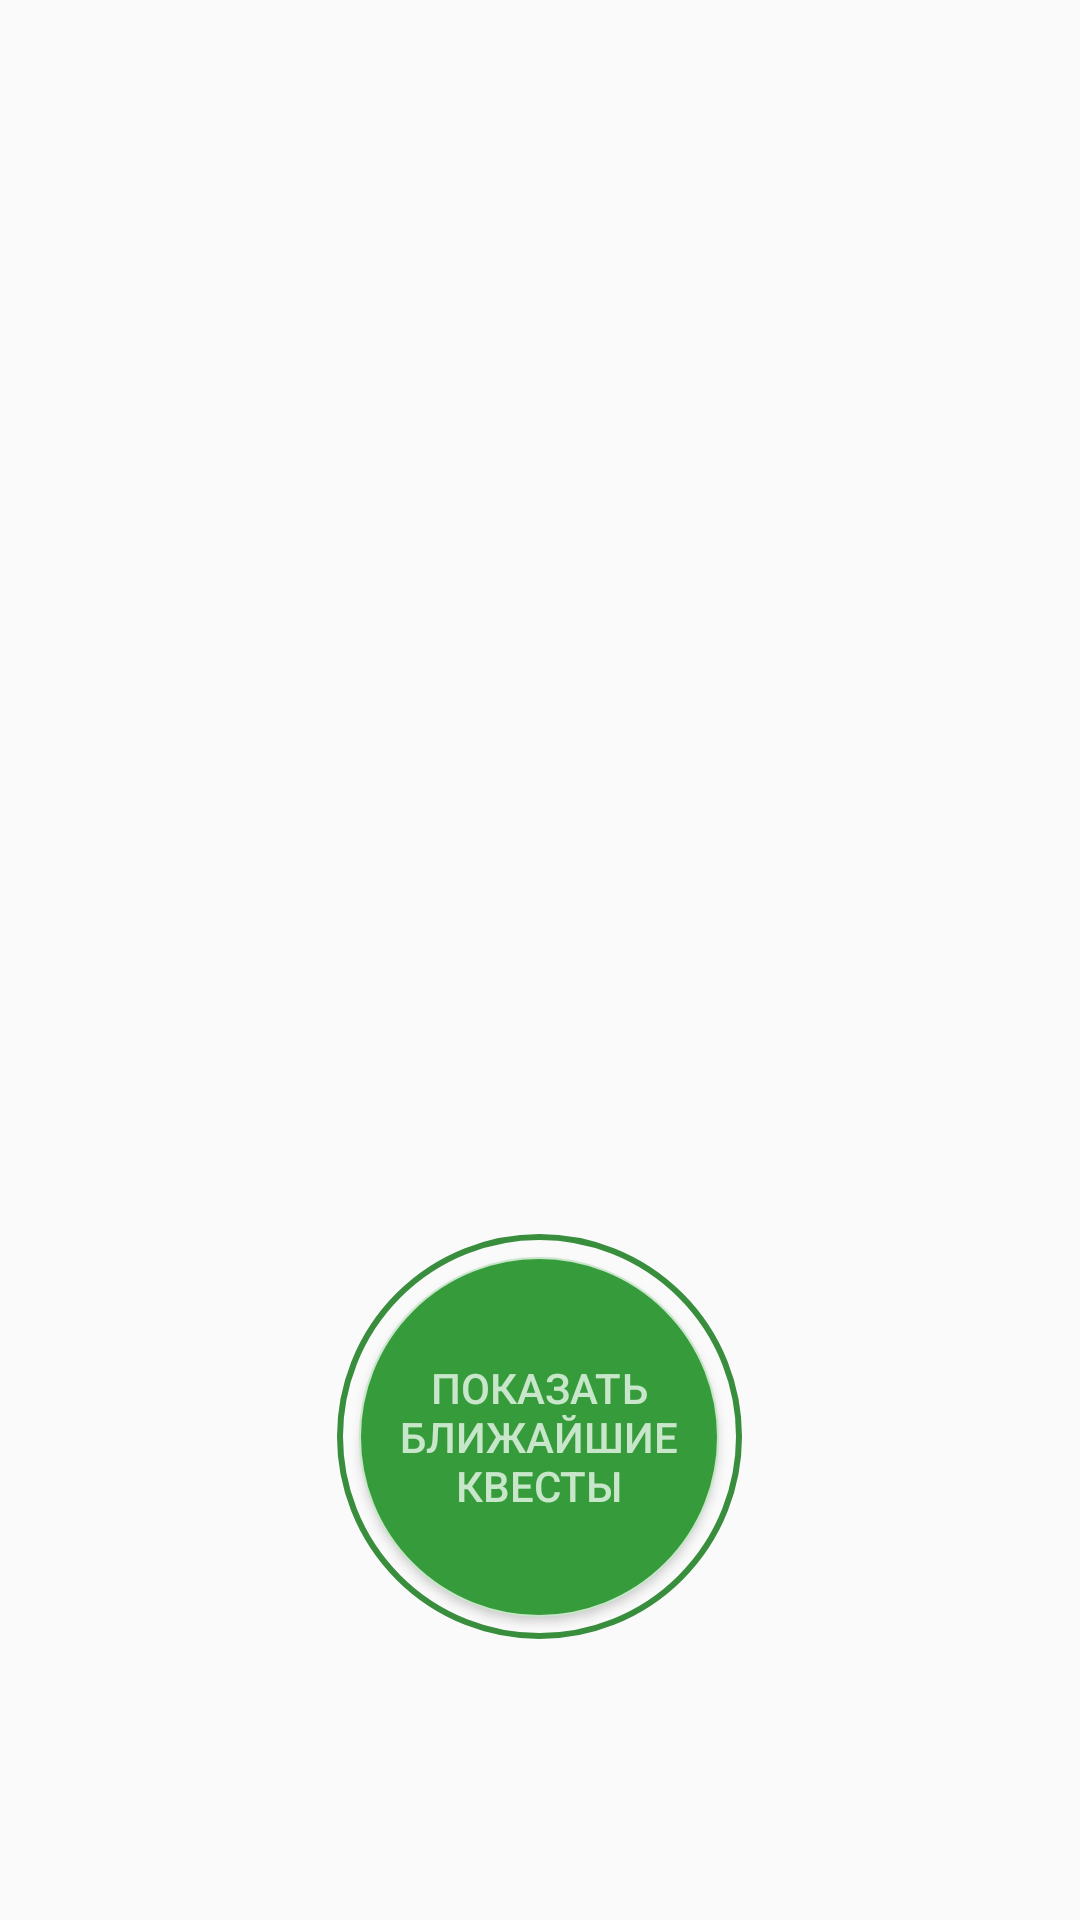

Produce the Android XML layout that renders to this screen, including the resource entries it uses.
<!-- AndroidManifest.xml: application theme AppTheme -->
<!-- res/layout/fragment_quest_list.xml -->
<?xml version="1.0" encoding="utf-8"?>
<androidx.constraintlayout.widget.ConstraintLayout xmlns:android="http://schemas.android.com/apk/res/android"
        xmlns:app="http://schemas.android.com/apk/res-auto"
        xmlns:tools="http://schemas.android.com/tools"
        android:layout_width="match_parent"
        android:layout_height="match_parent"
        tools:context=".ui.fragments.QuestListFragment">

    <androidx.constraintlayout.widget.ConstraintLayout
            android:id="@+id/rellay_quest_list"
            android:layout_width="wrap_content"
            android:layout_height="wrap_content"
            android:visibility="invisible"
            app:layout_constraintBottom_toBottomOf="parent"
            app:layout_constraintEnd_toEndOf="parent"
            app:layout_constraintStart_toStartOf="parent"
            app:layout_constraintTop_toTopOf="parent">

        <TextView
                android:layout_width="wrap_content"
                android:layout_height="wrap_content"
                android:layout_margin="30dp"
                android:fontFamily="sans-serif-black"
                android:text="Загрузка ближайших квестов"
                android:textColor="@color/accent"
                android:textSize="20sp"
                app:layout_constraintBottom_toTopOf="@+id/pg_3"
                app:layout_constraintEnd_toEndOf="parent"
                app:layout_constraintStart_toStartOf="parent"
                app:layout_constraintTop_toTopOf="parent" />

        <ProgressBar
                android:id="@+id/pg_3"
                android:layout_width="150dp"
                android:layout_height="150dp"
                android:layout_centerHorizontal="true"
                android:layout_centerVertical="true"
                app:layout_constraintBottom_toBottomOf="parent"
                app:layout_constraintEnd_toEndOf="parent"
                app:layout_constraintStart_toStartOf="parent"
                app:layout_constraintTop_toTopOf="parent" />
    </androidx.constraintlayout.widget.ConstraintLayout>


    <ImageView
            android:id="@+id/iv_borders"
            android:layout_width="135dp"
            android:layout_height="135dp"
            android:background="@drawable/createquest_borders"
            app:layout_constraintBottom_toBottomOf="@id/btn_star_loading"
            app:layout_constraintEnd_toEndOf="@id/btn_star_loading"
            app:layout_constraintStart_toStartOf="@id/btn_star_loading"
            app:layout_constraintTop_toTopOf="@+id/btn_star_loading" />

    <Button
            android:id="@+id/btn_star_loading"
            android:layout_width="120dp"
            android:layout_height="120dp"
            android:background="@drawable/circle_button"
            android:fontFamily="sans-serif-medium"
            android:padding="10dp"
            android:text="Показать ближайшие квесты"
            android:textColor="@color/primary_light"
            app:layout_constraintBottom_toBottomOf="@+id/rv_quest_list"
            app:layout_constraintEnd_toEndOf="parent"
            app:layout_constraintHorizontal_bias="0.498"
            app:layout_constraintStart_toStartOf="parent"
            app:layout_constraintTop_toTopOf="@+id/rv_quest_list"
            app:layout_constraintVertical_bias="0.831" />

    <androidx.recyclerview.widget.RecyclerView
            android:id="@+id/rv_quest_list"
            android:layout_width="match_parent"
            android:layout_height="match_parent"
            android:layout_margin="20dp"
            android:visibility="invisible"
            tools:listitem="@layout/recycler_view_item" />


</androidx.constraintlayout.widget.ConstraintLayout>
<!-- res/layout/recycler_view_item.xml (included above) -->
<?xml version="1.0" encoding="utf-8"?>
<androidx.constraintlayout.widget.ConstraintLayout xmlns:android="http://schemas.android.com/apk/res/android"
        xmlns:app="http://schemas.android.com/apk/res-auto"
        xmlns:tools="http://schemas.android.com/tools"
        android:layout_width="match_parent"
        android:layout_height="wrap_content"
        android:orientation="horizontal"
        android:padding="8dp">

    <TextView
            android:id="@+id/tv_name_item_name"
            android:layout_width="wrap_content"
            android:layout_height="wrap_content"
            android:layout_gravity="center"
            android:layout_marginStart="8dp"
            android:layout_marginTop="4dp"
            android:fontFamily="sans-serif-medium"
            android:padding="5dp"
            android:textSize="15sp"
            app:layout_constraintStart_toEndOf="@+id/imageView"
            app:layout_constraintTop_toTopOf="parent"
            tools:text="@tools:sample/lorem" />

    <ImageView
            android:id="@+id/imageView"
            android:layout_width="50dp"
            android:layout_height="50dp"
            android:background="@drawable/ic_location_city_black_24dp"
            app:layout_constraintBottom_toBottomOf="parent"
            app:layout_constraintStart_toStartOf="parent"
            app:layout_constraintTop_toTopOf="parent" />

    <TextView
            android:id="@+id/tv_distance_to"
            android:layout_width="wrap_content"
            android:layout_height="wrap_content"
            android:fontFamily="sans-serif-medium"
            android:layout_margin="20dp"
            android:textSize="10sp"
            app:layout_constraintBottom_toBottomOf="parent"
            app:layout_constraintEnd_toEndOf="parent"
            app:layout_constraintTop_toTopOf="parent" />

    <TextView
            android:id="@+id/tv_start_item_point"
            android:layout_width="wrap_content"
            android:layout_height="wrap_content"
            android:layout_marginStart="12dp"
            android:fontFamily="sans-serif-condensed-medium"
            android:text="Старт поинт"
            android:textSize="10sp"
            app:layout_constraintBottom_toBottomOf="parent"
            app:layout_constraintStart_toEndOf="@+id/imageView"
            app:layout_constraintTop_toBottomOf="@+id/tv_name_item_name" />
</androidx.constraintlayout.widget.ConstraintLayout>
<!-- resources referenced by this layout -->
<resources>
  <color name="accent">#369B3B</color>
  <color name="primary_light">#C8E6C9</color>
  <!-- drawable circle_button (drawable-v24) -->
  <shape xmlns:android="http://schemas.android.com/apk/res/android"
          android:shape="rectangle">
      <solid android:color="@color/accent"/>
  
      <corners
              android:bottomLeftRadius="75dp"
              android:bottomRightRadius="75dp"
              android:topLeftRadius="75dp"
              android:topRightRadius="75dp" />
      <stroke
              android:width="0.7dp"
              android:color="@color/primary_light" />
  </shape>
  <!-- drawable createquest_borders (drawable-v24) -->
  <shape xmlns:android="http://schemas.android.com/apk/res/android"
          android:shape="rectangle">
  
      <corners
              android:bottomLeftRadius="75dp"
              android:bottomRightRadius="75dp"
              android:topLeftRadius="75dp"
              android:topRightRadius="75dp" />
      <stroke
              android:width="2dp"
              android:color="@color/primary_dark" />
  </shape>
  <!-- drawable ic_location_city_black_24dp (drawable) -->
  <vector android:height="24dp" android:tint="#0D4034"
      android:viewportHeight="24.0" android:viewportWidth="24.0"
      android:width="24dp" xmlns:android="http://schemas.android.com/apk/res/android">
      <path android:fillColor="#FF000000" android:pathData="M15,11L15,5l-3,-3 -3,3v2L3,7v14h18L21,11h-6zM7,19L5,19v-2h2v2zM7,15L5,15v-2h2v2zM7,11L5,11L5,9h2v2zM13,19h-2v-2h2v2zM13,15h-2v-2h2v2zM13,11h-2L11,9h2v2zM13,7h-2L11,5h2v2zM19,19h-2v-2h2v2zM19,15h-2v-2h2v2z"/>
  </vector>
  <style name="AppTheme" parent="Theme.AppCompat.Light.NoActionBar">
          
          <item name="windowActionBar">false</item>
          <item name="windowNoTitle">true</item>
          <item name="colorPrimary">@color/primary</item>
          <item name="colorPrimaryDark">@color/primary_dark</item>
          <item name="colorAccent">@color/accent</item>
      </style>
  <color name="primary_dark">#388E3C</color>
  <color name="primary">#4CAF50</color>
</resources>
